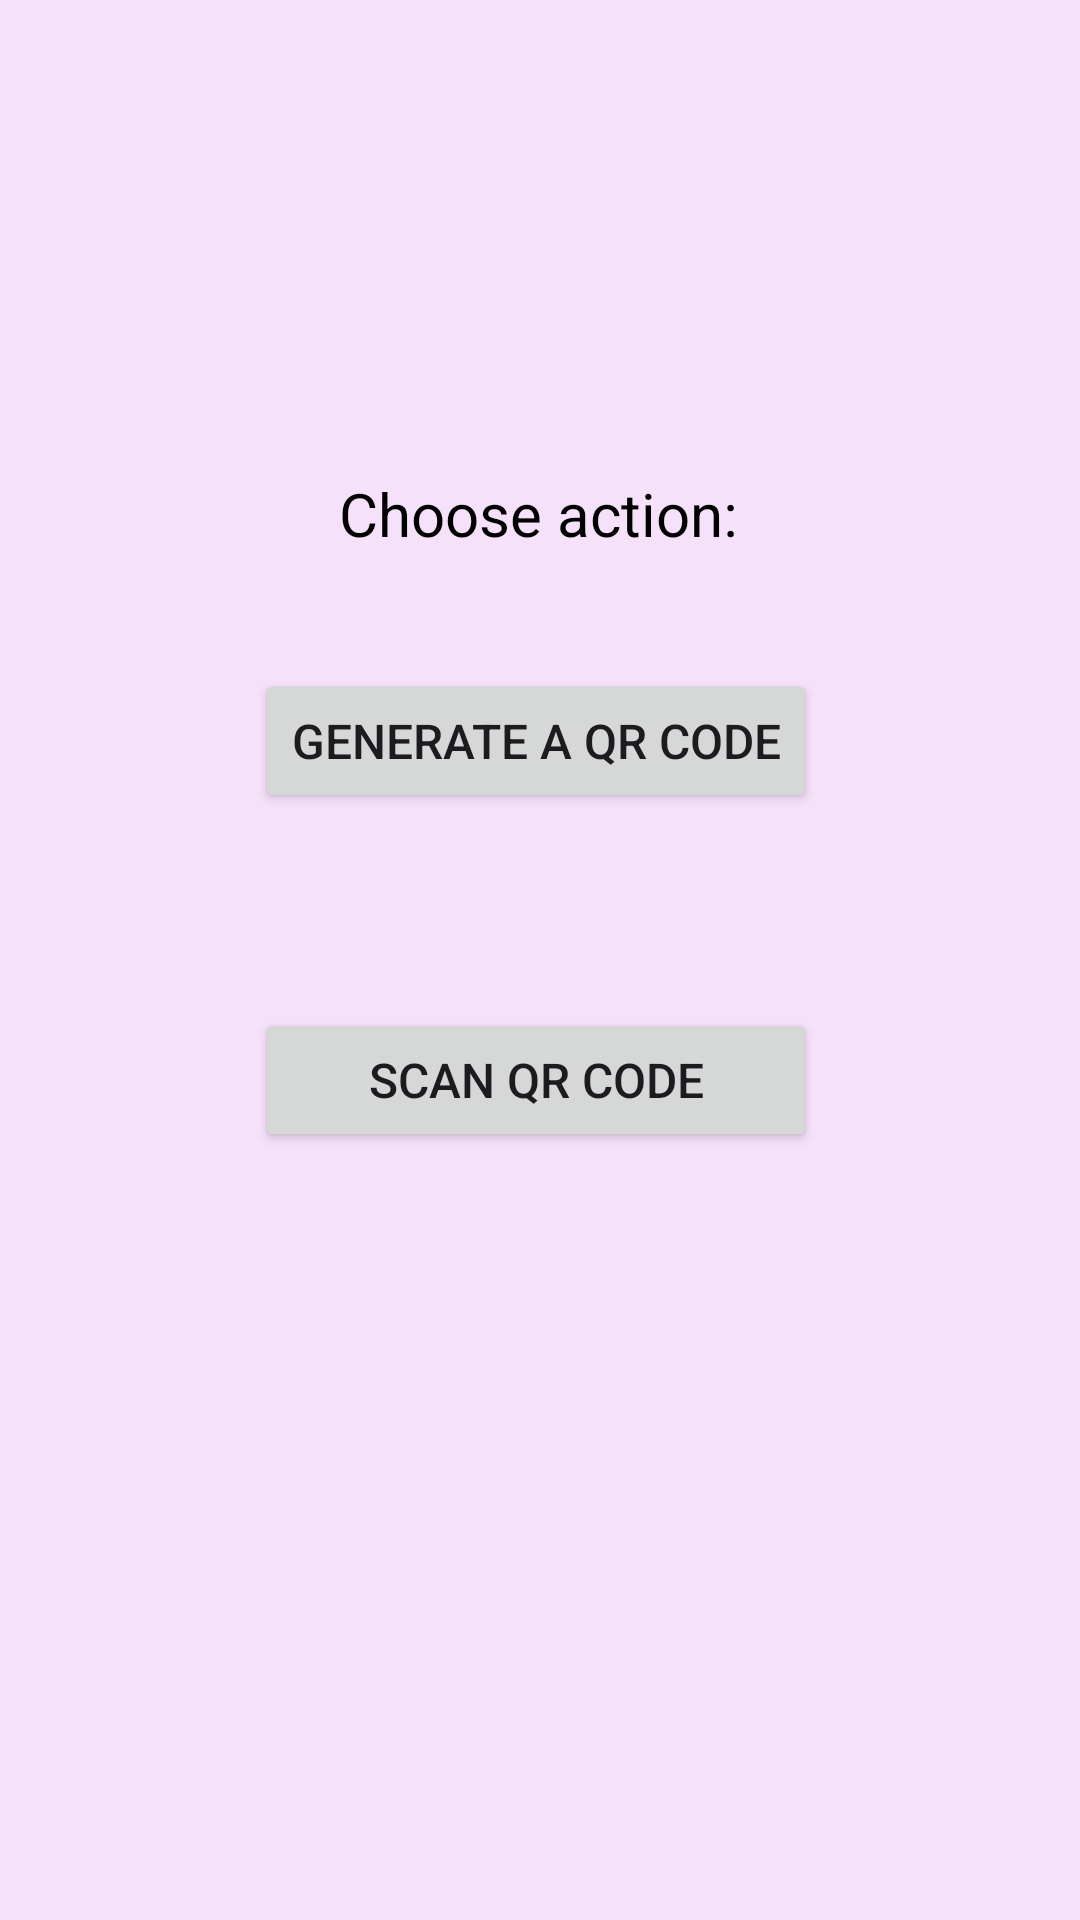

Produce the Android XML layout that renders to this screen, including the resource entries it uses.
<!-- AndroidManifest.xml: application theme Theme.QRApp -->
<!-- res/layout/activity_main.xml -->
<?xml version="1.0" encoding="utf-8"?>
<androidx.constraintlayout.widget.ConstraintLayout xmlns:android="http://schemas.android.com/apk/res/android"
    xmlns:app="http://schemas.android.com/apk/res-auto"
    xmlns:tools="http://schemas.android.com/tools"
    android:layout_width="match_parent"
    android:layout_height="match_parent"
    android:background="#FFF6E1FB"
    tools:context=".MainActivity">

    <TextView
        android:id="@+id/textView"
        android:layout_width="wrap_content"
        android:layout_height="wrap_content"
        android:text="@string/hello_string"
        android:textColor="#000000"
        android:textSize="20sp"
        app:layout_constraintBottom_toBottomOf="parent"
        app:layout_constraintEnd_toEndOf="parent"
        app:layout_constraintHorizontal_bias="0.498"
        app:layout_constraintStart_toStartOf="parent"
        app:layout_constraintTop_toTopOf="parent"
        app:layout_constraintVertical_bias="0.257" />

    <Button
        android:id="@+id/button_for_generate"
        android:layout_width="wrap_content"
        android:layout_height="wrap_content"
        android:layout_marginTop="16dp"
        android:layout_marginBottom="369dp"
        android:onClick="onClickGoGenerate"
        android:text="@string/button_gen"
        android:textSize="16sp"
        app:layout_constraintBottom_toBottomOf="parent"
        app:layout_constraintEnd_toEndOf="@+id/textView"
        app:layout_constraintHorizontal_bias="0.517"
        app:layout_constraintStart_toStartOf="@+id/textView"
        app:layout_constraintTop_toBottomOf="@+id/textView"
        app:layout_constraintVertical_bias="1.0" />

    <Button
        android:id="@+id/button_for_scan"
        android:layout_width="0dp"
        android:layout_height="wrap_content"
        android:layout_marginTop="10dp"
        android:layout_marginBottom="229dp"
        android:onClick="onClickGoScan"
        android:text="@string/button_scan"
        android:textSize="16sp"
        app:layout_constraintBottom_toBottomOf="parent"
        app:layout_constraintEnd_toEndOf="@+id/button_for_generate"
        app:layout_constraintHorizontal_bias="1.0"
        app:layout_constraintStart_toStartOf="@+id/button_for_generate"
        app:layout_constraintTop_toBottomOf="@+id/button_for_generate"
        app:layout_constraintVertical_bias="0.67" />

</androidx.constraintlayout.widget.ConstraintLayout>
<!-- resources referenced by this layout -->
<resources>
  <string name="button_gen">Generate a QR code</string>
  <string name="button_scan">Scan QR Code</string>
  <string name="hello_string">Choose action:</string>
  <style name="Theme.QRApp" parent="Base.Theme.QRApp" />
  <style name="Base.Theme.QRApp" parent="Theme.Material3.DayNight">
          
           <item name="colorPrimary">@color/top</item>
      </style>
  <color name="top">#217074</color>
</resources>
